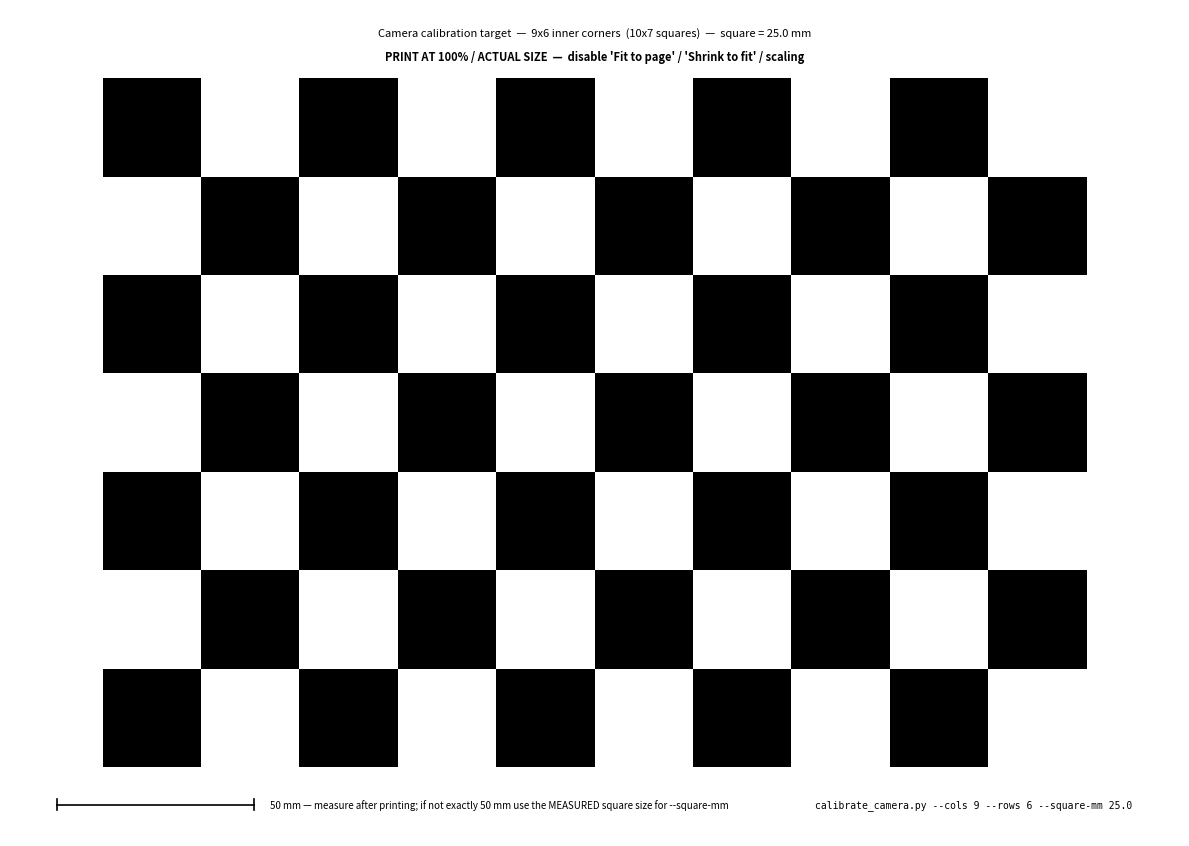

Reproduce this figure in Python.
#!/usr/bin/env python3
"""
Generate a print-exact checkerboard PDF for camera calibration.

Pairs with calibrate_camera.py: the board here is 10x7 squares =
**9x6 inner corners**, so it is calibrated with `--cols 9 --rows 6`.

A4 landscape, square size fixed in millimetres. The PDF carries no
page scaling, so printing at 100% / "actual size" reproduces the
squares at exactly --square-mm. A 50 mm ruler check is printed on the
sheet so any printer scaling is caught before it corrupts the
calibration (use the *measured* square size for --square-mm if the
check is off).
"""
import argparse

import matplotlib
matplotlib.use("Agg")
import matplotlib.pyplot as plt
from matplotlib.patches import Rectangle

MM_PER_IN = 25.4
A4_W_MM, A4_H_MM = 297.0, 210.0   # landscape


def main():
    ap = argparse.ArgumentParser()
    ap.add_argument("--cols", type=int, default=9,
                    help="inner corners across (board has cols+1 squares)")
    ap.add_argument("--rows", type=int, default=6,
                    help="inner corners down (board has rows+1 squares)")
    ap.add_argument("--square-mm", type=float, default=25.0,
                    help="square edge length in millimetres")
    ap.add_argument("--out", default="calibration_target_A4.pdf")
    args = ap.parse_args()

    nx, ny = args.cols + 1, args.rows + 1          # squares
    s = args.square_mm
    bw, bh = nx * s, ny * s                         # board size mm
    if bw > A4_W_MM or bh > A4_H_MM:
        raise SystemExit(
            f"Board {bw:.0f}x{bh:.0f} mm exceeds A4 landscape "
            f"({A4_W_MM:.0f}x{A4_H_MM:.0f}). Lower --square-mm.")
    x0 = (A4_W_MM - bw) / 2.0
    y0 = (A4_H_MM - bh) / 2.0

    fig = plt.figure(figsize=(A4_W_MM / MM_PER_IN, A4_H_MM / MM_PER_IN))
    ax = fig.add_axes([0, 0, 1, 1])
    ax.set_xlim(0, A4_W_MM)
    ax.set_ylim(0, A4_H_MM)
    ax.set_aspect("equal")
    ax.axis("off")

    # Checkerboard (top-left square black).
    for j in range(ny):
        for i in range(nx):
            if (i + j) % 2 == 0:
                ax.add_patch(Rectangle(
                    (x0 + i * s, y0 + j * s), s, s,
                    facecolor="black", edgecolor="none"))

    # Header — kept near the page edge, well clear of the quiet zone.
    ax.text(A4_W_MM / 2, A4_H_MM - 6,
            f"Camera calibration target  —  {args.cols}x{args.rows} inner "
            f"corners  ({nx}x{ny} squares)  —  square = {s:.1f} mm",
            ha="center", va="center", fontsize=8)
    ax.text(A4_W_MM / 2, A4_H_MM - 12,
            "PRINT AT 100% / ACTUAL SIZE  —  disable 'Fit to page' / "
            "'Shrink to fit' / scaling",
            ha="center", va="center", fontsize=8, weight="bold")

    # 50 mm scale bar (bottom-left) for a post-print ruler check.
    bar = 50.0
    bx, by = 12.0, 8.0
    ax.plot([bx, bx + bar], [by, by], color="black", lw=1.2)
    for xx in (bx, bx + bar):
        ax.plot([xx, xx], [by - 1.5, by + 1.5], color="black", lw=1.2)
    ax.text(bx + bar + 4, by,
            "50 mm — measure after printing; if not exactly 50 mm use the "
            "MEASURED square size for --square-mm",
            ha="left", va="center", fontsize=7)

    ax.text(A4_W_MM - 12, 8.0,
            f"calibrate_camera.py --cols {args.cols} --rows {args.rows} "
            f"--square-mm {s:.1f}",
            ha="right", va="center", fontsize=7, family="monospace")

    fig.savefig(args.out)
    # PNG preview alongside the PDF (not for printing — for screen check).
    fig.savefig(args.out.rsplit(".", 1)[0] + "_preview.png", dpi=150)
    print(f"wrote {args.out}  (board {bw:.1f}x{bh:.1f} mm, "
          f"{nx}x{ny} squares @ {s:.1f} mm, {args.cols}x{args.rows} corners)")


if __name__ == "__main__":
    main()
